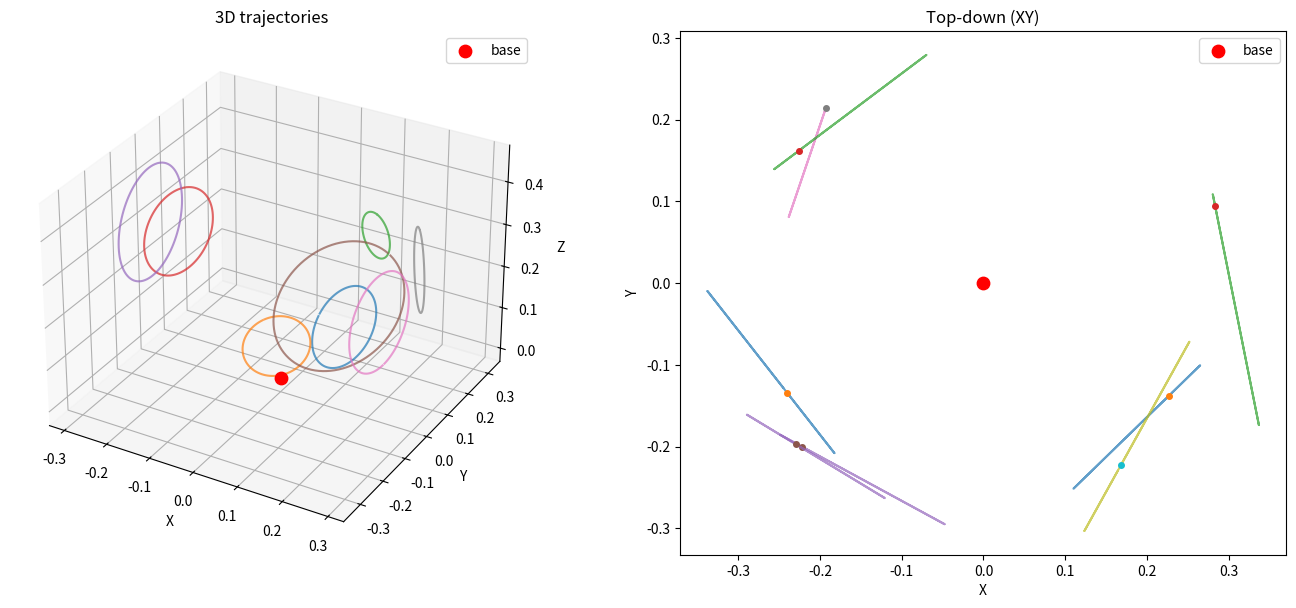

Write the Python code that produced this figure.
import numpy as np
import matplotlib.pyplot as plt

MAX_EPISODE_LENGTH = 100


def get_trajectory(t=100, base_pos=np.zeros(3)):
    dist = np.random.uniform(0.25, 0.3)
    dy   = np.random.uniform(-0.1, 0.1)
    phi  = np.random.uniform(-np.pi, np.pi)
    psi  = np.random.uniform(-np.pi, np.pi)
    r    = np.random.uniform(0.05, 0.15)
    dz   = r + np.random.uniform(0.15, 0.20)

    cx = base_pos[0] + dist * np.cos(psi) - dy * np.sin(psi)
    cy = base_pos[1] + dist * np.sin(psi) + dy * np.cos(psi)
    cz = base_pos[2] + dz
    omega = 2 * np.pi / MAX_EPISODE_LENGTH

    steps    = np.arange(t)
    local_y  = r * np.cos(omega * steps + phi)
    local_z  = r * np.sin(omega * steps + phi)
    xs = cx - local_y * np.sin(psi)
    ys = cy + local_y * np.cos(psi)
    zs = cz + local_z
    return np.stack([xs, ys, zs], axis=1)


N = 8
fig = plt.figure(figsize=(14, 6))

# --- 3D view ---
ax3d = fig.add_subplot(1, 2, 1, projection="3d")
for _ in range(N):
    traj = get_trajectory()
    ax3d.plot(traj[:, 0], traj[:, 1], traj[:, 2], alpha=0.7)
ax3d.scatter([0], [0], [0], c="red", s=80, zorder=5, label="base")
ax3d.set_xlabel("X"); ax3d.set_ylabel("Y"); ax3d.set_zlabel("Z")
ax3d.set_title("3D trajectories")
ax3d.legend()

# --- Top-down XY view ---
ax2d = fig.add_subplot(1, 2, 2)
for _ in range(N):
    traj = get_trajectory()
    ax2d.plot(traj[:, 0], traj[:, 1], alpha=0.7)
    ax2d.plot(traj[0, 0], traj[0, 1], "o", markersize=4)   # start marker
ax2d.scatter([0], [0], c="red", s=80, zorder=5, label="base")
ax2d.set_aspect("equal")
ax2d.set_xlabel("X"); ax2d.set_ylabel("Y")
ax2d.set_title("Top-down (XY)")
ax2d.legend()

plt.tight_layout()
plt.savefig("trajectory_test.png", dpi=150)
plt.show()
